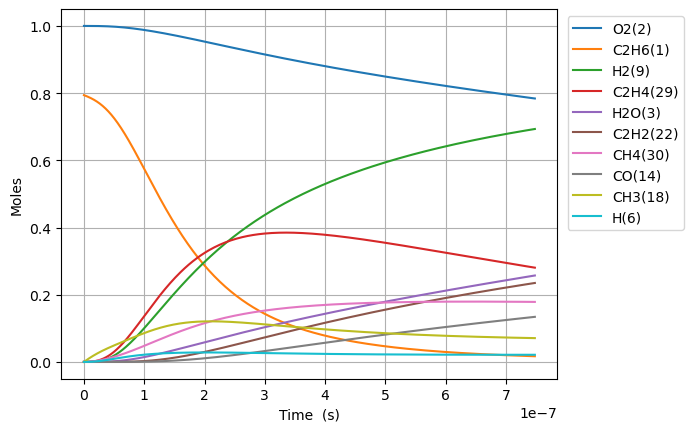

The table this chart was drawn from, first rows:
Time (s), Volume (m^3), N2, Ne, C2H6(1), O2(2), H2O(3), C(4), CH(5), CH3(18), C2H5(31), CH4(30), H(6), C2H4(29), HO2(12), H2(9), C2H5O2(40), CH3O2(36), C2H3(28), H2O2(13), C2H2(22), OH(8), CH2O(19), HCO(16)
0.0, 0.2114, 3.76, 0.0, 0.7939, 1.0, 0.0, 0.0, 0.0, 0.0, 0.0, 0.0, 0.0, 0.0, 0.0, 0.0, 0.0, 0.0, 0.0, 0.0, 0.0, 0.0, 0.0, 0.0
2.517031663591118e-22, 0.2114, 3.76, 0.0, 0.7939, 1.0, 3.648766682434029e-46, 1.656688551395135e-55, 2.219443826643458e-35, 3.3165334713445306e-16, 1.9486872810301114e-18, 9.80508069896094e-31, 1.399350307764092e-18, 1.2891381848351404e-31, 5.49336973265208e-19, 4.269845112045477e-32, 8.523424026849393e-35, 3.7504990949083904e-33, 8.211535809813651e-50, 1.5051397904471139e-34, 1.9967368086390366e-63, 1.2999766518011124e-32, 9.473336058229935e-33, 2.780125226343114e-49
7.047688658055131e-22, 0.2114, 3.76, 0.0, 0.7939, 1.0, 4.331820645305391e-45, 1.9668206482947293e-54, 1.3405440712924485e-34, 9.28629371976465e-16, 5.456324386887209e-18, 5.922268742172388e-30, 3.918180861739724e-18, 7.786394636407698e-31, 1.538143525142583e-18, 2.5789864476756133e-31, 5.148148112217866e-34, 2.2653014533243783e-32, 9.748735313417496e-49, 9.091044334300542e-34, 4.4666203714561255e-62, 7.851858976878864e-32, 5.721894979171177e-32, 3.3005646687143746e-48
1.6109002646983156e-21, 0.2114, 3.76, 0.0, 0.7939, 1.0, 4.253009317731214e-44, 1.9310361757405182e-53, 6.45414264787617e-34, 2.122581421660475e-15, 1.247159859861299e-17, 2.851317467257811e-29, 8.95584196969205e-18, 3.748813841505764e-30, 3.515756628897334e-18, 1.2416709585830426e-30, 2.4786117070090508e-33, 1.090645136798926e-31, 9.571366139939443e-48, 4.3769465106201695e-33, 8.825289164102479e-61, 3.7803321034378504e-31, 2.7548461257337085e-31, 3.240513963824992e-47
3.42316306248392e-21, 0.2114, 3.76, 0.0, 0.7939, 1.0, 3.7617394200077295e-43, 1.707979629431362e-52, 2.818693659834082e-33, 4.510485521028439e-15, 2.6502147022110884e-17, 1.2452452487680077e-28, 1.903116418560095e-17, 1.637205494745976e-29, 7.470982836406842e-18, 5.4227032923000026e-30, 1.0824748514111615e-32, 4.76313385052917e-31, 8.465764958528678e-47, 1.9115275338677952e-32, 1.5704130534174312e-59, 1.6509703477876338e-30, 1.2031136793956595e-30, 2.866197903349547e-46
7.04768865805513e-21, 0.2114, 3.76, 0.0, 0.7939, 1.0, 3.161968978269105e-42, 1.435659792496572e-51, 1.1767491168835623e-32, 9.286293719764149e-15, 5.456324386929204e-17, 5.198653786588806e-28, 3.918180861743576e-17, 6.835010656044039e-29, 1.5381435251425887e-17, 2.2638718784085343e-29, 4.519119419047143e-32, 1.9885146201163925e-30, 7.115985548289786e-46, 7.980251168950244e-32, 2.6487311510009663e-58, 6.892476207851485e-30, 5.022762778077631e-30, 2.4092120391432263e-45
1.429673984919755e-20, 0.2114, 3.76, 0.0, 0.7939, 1.0, 2.5923733393964966e-41, 1.1770406375650049e-50, 4.8074041062390944e-32, 1.883791011723468e-14, 1.1068543756439575e-16, 2.1238196997174937e-27, 7.948309748117341e-17, 2.7923248739210534e-28, 3.1202340081464074e-17, 9.24865530651211e-29, 1.846207737921503e-31, 8.123731059501198e-30, 5.834114882294808e-45, 3.260192991699768e-31, 4.3505488692103874e-57, 2.815801426868962e-29, 2.0519624835603251e-29, 1.9752175881482163e-44
2.879484223148239e-20, 0.2114, 3.76, 0.0, 0.7939, 1.0, 2.0993711950745565e-40, 9.5319802637865e-50, 1.9432296035105296e-31, 3.79411429121722e-14, 2.229298249575689e-16, 8.58481879581187e-27, 1.6008567520892078e-16, 1.1287023594895538e-27, 6.284414974154087e-17, 3.7384543481752784e-28, 7.4626668599406835e-31, 3.283741981520741e-29, 4.724617491436535e-44, 1.3178221332461436e-30, 7.052427195028564e-56, 1.1381919575325424e-28, 8.29436043913979e-29, 1.5995824138536638e-43
5.779104699605207e-20, 0.2114, 3.76, 0.0, 0.7939, 1, 1.6897566001397088e-39, 7.67216699978451e-49, 7.813640769293219e-31, 7.614760850203311e-14, 4.474185997557781e-16, 3.451917880390385e-26, 3.2129083066550385e-16, 4.5384625455113595e-27, 1.2612776906169603e-16, 1.5032160510874825e-27, 3.000705522413934e-30, 1.3203782083360776e-28, 3.80278318971958e-43, 5.298904837858682e-30, 1.1357716583894512e-54, 4.576619801743095e-28, 3.3351258526673493e-28, 1.2874830871895061e-42
1.1578345652519143e-19, 0.2114, 3.76, 0.0, 0.7939, 1, 1.3559232629259173e-38, 6.156430873140446e-48, 3.1336194220475516e-30, 1.525605396816983e-13, 8.963961493996477e-16, 1.3843734608365794e-25, 6.437011415830234e-16, 1.820126468558607e-26, 2.5269500770201284e-16, 6.028568694718361e-27, 1.203417124349209e-29, 5.295307168922926e-28, 3.0514940191176427e-42, 2.125097839291927e-29, 1.8231650473608732e-53, 1.835429234827106e-27, 1.3375346340785919e-27, 1.0331240946091834e-41
2.3176827558347015e-19, 0.2114, 3.76, 0.0, 0.7939, 1, 1.0863886283309068e-37, 4.932636472321358e-47, 1.2550822559794096e-29, 3.0538640204080216e-13, 1.7943512488771924e-15, 5.5447146969710395e-25, 1.2885217634354768e-15, 7.289999604364762e-26, 5.058294849826725e-16, 2.4145719626587224e-26, 4.819945487999653e-29, 2.1208848850486562e-27, 2.4449085598824945e-41, 8.511475808633994e-29, 2.9218178894468426e-52, 7.351290487399299e-27, 5.357115079996576e-27, 8.277564779717625e-41
4.637379137000275e-19, 0.2114, 3.76, 0.0, 0.7939, 1, 8.697714748213346e-37, 3.949108514145024e-46, 5.0235998622634003e-29, 6.110381267581042e-13, 3.590261448591502e-15, 2.219330873137007e-24, 2.5781630072100383e-15, 2.9178996711772105e-25, 1.0120984395440953e-15, 9.664580407069916e-26, 1.9292343094155343e-28, 8.48906672512902e-27, 1.9574134577170083e-40, 3.406808478060387e-28, 4.678715474381013e-51, 2.9424319965800924e-26, 2.1442421365405918e-26, 6.627084937330536e-40
9.276771899331424e-19, 0.2114, 3.76, 0.0, 0.7939, 1, 6.960815217183089e-36, 3.160487157491452e-45, 2.0100942987615313e-28, 1.2223415761890852e-12, 7.182081851057007e-15, 8.88021430484693e-24, 5.157445495037783e-15, 1.1675399430680846e-24, 2.024636348667356e-15, 3.867091032959864e-25, 7.7194501830810345e-28, 3.3967324417253605e-26, 1.5665256652648176e-39, 1.3631671485741425e-27, 7.488991763707092e-50, 1.1773560681715985e-25, 8.579761551368843e-26, 5.303682055948538e-39
1.855555742399372e-18, 0.2114, 3.76, 0.0, 0.7939, 1, 5.569709767318736e-35, 2.528870124899132e-44, 8.041686087221641e-28, 2.4449484750365534e-12, 1.436572266813556e-14, 3.552663966741184e-23, 1.0316010471807751e-14, 4.670920033140996e-24, 4.049712166915538e-15, 1.547088223219346e-24, 3.088282734728902e-27, 1.3589141582450458e-25, 1.2534585441222887e-38, 5.45355623540339e-27, 1.198482504664383e-48, 4.710190921103145e-25, 3.4324633014547194e-25, 4.2437514589892445e-38
3.711312847331832e-18, 0.2114, 3.76, 0.0, 0.7939, 1, 4.456190896720141e-34, 2.023288532536043e-43, 3.2169362303910014e-27, 4.890162272673518e-12, 2.873300435088282e-14, 1.421181243877186e-22, 2.0633140429805622e-14, 1.8685200789682113e-23, 8.099863803418536e-15, 6.188856549953457e-24, 1.2354136340032911e-26, 5.436099025321848e-25, 1.0028620525023291e-37, 2.1816000350059715e-26, 1.9177670939541917e-47, 1.8842297091560804e-24, 1.3730970649528144e-24, 3.395323526708053e-37
7.42282705719675e-18, 0.2114, 3.76, 0.0, 0.7939, 1, 3.5651219599469527e-33, 1.618708207234021e-42, 1.2868268518603344e-26, 9.780589867715556e-12, 5.746756791073796e-14, 5.684956297978138e-22, 4.1267400363633075e-14, 7.47438447979979e-23, 1.620016707645109e-14, 2.475643355894127e-23, 4.9418556286183554e-26, 2.1745280899296283e-24, 8.023277345486408e-37, 8.726755234196931e-26, 3.0685834426889542e-46, 7.537225529867125e-24, 5.492611758365829e-24, 2.7163877710824326e-36
1.484585547692659e-17, 0.2114, 3.76, 0.0, 0.7939, 1, 2.852165267410923e-32, 1.2949981655771928e-41, 5.1474121186265877e-26, 1.9561445056872078e-11, 1.1493669580789074e-13, 2.274028784406121e-21, 8.253592030261487e-14, 2.989814643127831e-22, 3.24007736226224e-14, 9.902774906275547e-23, 1.9767824748619912e-25, 8.698289307927801e-24, 6.418774308736872e-36, 3.490773113650207e-25, 4.9098584291035544e-45, 3.0149515524020747e-23, 2.1970894053370978e-23, 2.173161796565308e-35
2.9691912316386266e-17, 0.2114, 3.76, 0.0, 0.7939, 1, 2.2817592950592012e-31, 1.0360122069212426e-40, 2.0589857818045602e-25, 3.9123155431474884e-11, 2.298749547119664e-13, 9.096207668056728e-21, 1.6507296046588595e-13, 1.1959380414727225e-21, 6.480198671538985e-14, 3.961150265238195e-22, 7.907210380414377e-25, 3.479351101493691e-23, 5.135080513689809e-35, 1.3963234494788066e-24, 7.855873562431117e-44, 1.2059928897328192e-22, 8.788447037998412e-23, 1.7385500669043484e-34
5.938402599530561e-17, 0.2114, 3.76, 0.0, 0.7939, 1, 1.825418270151954e-30, 8.288168903605297e-40, 8.2359849315560625e-25, 7.824657616583956e-11, 4.597514849591975e-13, 3.6385015727346085e-20, 3.3014704193365826e-13, 4.7837766454161115e-21, 1.296044129026241e-13, 1.5844681713403424e-21, 3.162900275167544e-24, 1.3917475069860332e-22, 4.108088986510754e-34, 5.5853222052631525e-24, 1.2569478201743522e-42, 4.823996101158428e-22, 3.515396708107128e-22, 1.3908483014344145e-33
1.1876825335314432e-16, 0.2114, 3.76, 0.0, 0.7939, 1, 1.4603389523060148e-29, 6.630590102353607e-39, 3.294402281863464e-24, 1.5649341757520513e-10, 9.195045952099787e-13, 1.4554043296789498e-19, 6.602952094341238e-13, 1.9135156428613197e-20, 2.5920926528389e-13, 6.3378888531961896e-21, 1.2651633560640653e-23, 5.5670040862930555e-22, 3.286481257410364e-33, 2.2341345629347274e-23, 2.0111230934246208e-41, 1.9296033525789003e-21, 1.4061622694309075e-21, 1.1126819339149234e-32
2.3753670806882173e-16, 0.2114, 3.76, 0.0, 0.7939, 1, 1.16827290036653e-28, 5.304536441855983e-38, 1.3177625332793248e-23, 3.1298710015648135e-10, 1.8390110147368107e-12, 5.821624715690134e-19, 1.3205915626947461e-12, 7.654073251077855e-20, 5.184189700736112e-13, 2.5351588046960952e-20, 5.0606600873737156e-23, 2.2268043866224055e-21, 2.629189413928491e-32, 8.936549608188387e-23, 3.2178026655176925e-40, 7.71842326383102e-21, 5.624656310896063e-21, 8.90146853988296e-32
4.750736175001765e-16, 0.2114, 3.76, 0.0, 0.7939, 1, 9.34619022174564e-28, 4.2437226865423575e-37, 5.2710530436580205e-23, 6.259744643692136e-10, 3.678024649891506e-12, 2.3286513623084547e-18, 2.6411843422548017e-12, 3.0616320045443046e-19, 1.0368383797618113e-12, 1.0140641984399908e-19, 2.0242655044665964e-22, 8.907222574161178e-21, 2.103353903484775e-31, 3.574622110388838e-22, 5.1484902812203275e-39, 3.087371299655347e-20, 2.249864019624384e-20, 7.121179895291392e-31
9.501474363628861e-16, 0.2114, 3.76, 0.0, 0.7939, 1, 7.47695508847631e-27, 3.3951240249367116e-36, 2.108421535148395e-22, 1.2519491889953977e-09, 7.356055104604612e-12, 9.314608374393123e-18, 5.282370193530541e-12, 1.2246537971888604e-18, 2.0736771995732448e-12, 4.0562583379050216e-19, 8.097066052043631e-22, 3.5628896539656146e-20, 1.682685046349267e-30, 1.429849294236218e-21, 8.237593882448762e-38, 1.234948937421862e-19, 8.999459458075473e-20, 5.6969456791164234e-30
1.9002950740883054e-15, 0.2114, 3.76, 0.0, 0.7939, 1, 5.98156540089873e-26, 2.716331110099439e-35, 8.433684660580115e-22, 2.503898623050646e-09, 1.471212875164252e-11, 3.7258439132641344e-17, 1.05647430647076e-11, 4.898620815884164e-18, 4.1473548409362465e-12, 1.6225037968087092e-18, 3.2388281037653585e-21, 1.4251556814598593e-19, 1.3461503659012554e-29, 5.719398050369248e-21, 1.3180172539917985e-36, 4.939796734687476e-19, 3.59978477038173e-19, 4.5575568284924703e-29
3.800590349539144e-15, 0.2114, 3.76, 0.0, 0.7939, 1, 4.7852531178638725e-25, 2.1734353076272697e-34, 3.3734718759239666e-21, 5.00779743037266e-09, 2.9424326996139636e-11, 1.4903376607869944e-16, 2.112949348158859e-11, 1.959452360887134e-17, 8.294710130622848e-12, 6.4900173330755164e-18, 1.2955322789833035e-20, 5.700619925695738e-19, 1.0769237192794753e-28, 2.2877593734429222e-20, 2.108834122856819e-35, 1.975919010779804e-18, 1.4399143545712205e-18, 3.6460449049482563e-28
7.601180900440821e-15, 0.2114, 3.76, 0.0, 0.7939, 1, 3.82820323730842e-24, 1.7393406745315148e-33, 1.349386998866548e-20, 1.0015594801862776e-08, 5.884892728661536e-11, 5.961350696350313e-16, 4.2259013013654494e-11, 7.83784078545549e-17, 1.658942073783887e-11, 2.5960083404457872e-17, 5.1821367979507204e-20, 2.2802454583403443e-18, 8.615443380759192e-28, 9.151037629245216e-20, 3.3741549464132685e-34, 7.903677636173923e-18, 5.759660303019844e-18, 2.9168346257433088e-27
1.1401771451342498e-14, 0.2114, 3.76, 0.0, 0.7939, 1, 1.0946272260319513e-23, 4.974557282014749e-33, 2.867444754648273e-20, 1.5023391930198987e-08, 8.82737313783687e-11, 1.266787010402992e-15, 6.338855124422096e-11, 1.6655457439837122e-16, 2.4884131372898115e-11, 5.516519701503173e-17, 1.1012051804362748e-19, 4.845517832919996e-18, 2.4634874858788686e-27, 1.9445954856036405e-19, 1.2419168079378977e-33, 1.679531705499171e-17, 1.2239282187253678e-17, 8.340321994464016e-27
1.5202362002244175e-14, 0.2114, 3.76, 0.0, 0.7939, 1, 2.3088865207692637e-23, 1.0495411560771836e-32, 4.8915192701469054e-20, 2.0031188815381288e-08, 1.1769873927119568e-10, 2.1609895759299938e-15, 8.45181081734847e-11, 2.841232268785403e-16, 3.3178842035801e-11, 9.410536670523032e-17, 1.8785282203875028e-19, 8.26587740819714e-18, 5.1962271578018026e-27, 3.3172510905815687e-19, 3.1497788640159956e-33, 2.8650838109891105e-17, 2.087878174966812e-17, 1.759215138313937e-26
2.280354310404753e-14, 0.2114, 3.76, 0.0, 0.7939, 1, 6.306288611930008e-23, 2.868222399152775e-32, 1.0127254979718685e-19, 3.004678201507862e-08, 1.7654923336485876e-10, 4.4740542965906885e-15, 1.2677726591732083e-10, 5.882435284890736e-16, 4.976826342695538e-11, 1.9483331311607838e-16, 3.889260046795016e-19, 1.711342856724637e-17, 1.419260195975219e-26, 6.867946876912397e-19, 1.1014987177102857e-32, 5.931793158220863e-17, 4.322688695109959e-17, 4.804961290256284e-26
3.0404724205850884e-14, 0.2114, 3.76, 0.0, 0.7939, 1, 1.3194870898743286e-22, 6.004318041578136e-32, 1.7223784945827948e-19, 4.006237432061237e-08, 2.354004769060618e-10, 7.609194289332616e-15, 1.6903649242457134e-10, 1.0004521755693522e-15, 6.635768492050419e-11, 3.3136060363944476e-16, 6.614622327769763e-19, 2.9105426145368427e-17, 2.9695846714937664e-26, 1.1680578528418449e-18, 2.7523576379226737e-32, 1.0088428194104136e-16, 7.351764718146483e-17, 1.0053584747829606e-25
3.800590530765424e-14, 0.2114, 3.76, 0.0, 0.7939, 1, 2.4020766396143825e-22, 1.093631791684152e-31, 2.6314015124544866e-19, 5.00779656681138e-08, 2.9425252342540884e-10, 1.162512913293645e-14, 2.112957926082235e-10, 1.5284711253710127e-15, 8.294710652376407e-11, 5.062443913587825e-16, 1.0105663374689493e-18, 4.446646204086029e-17, 5.406048151414518e-26, 1.784528422237824e-18, 5.839453388583306e-32, 1.5412841317031386e-16, 1.1231840658877016e-16, 1.8302164115169828e-25
5.3208267511260946e-14, 0.2114, 3.76, 0.0, 0.7939, 1, 6.342194448908197e-22, 2.891220374738789e-31, 5.060075511181459e-19, 7.010914542884201e-08, 4.119590758277183e-10, 2.235470922215747e-14, 2.9581461864156526e-10, 2.939223687797389e-15, 1.1612595006632742e-10, 9.734911775156941e-16, 1.943289947753003e-18, 8.550719481721585e-17, 1.4273788153499622e-25, 3.4315846500957326e-18, 2.139425485074768e-31, 2.9638358674254605e-16, 2.1598455055157532e-16, 4.832308486962078e-25
6.841062971486766e-14, 0.2114, 3.76, 0.0, 0.7939, 1, 1.3148962534102937e-21, 6.001054756173499e-31, 8.298484883264162e-19, 9.014032129849393e-08, 5.296688895292967e-10, 3.666166279070332e-14, 3.803337439336702e-10, 4.820363820257098e-15, 1.4930479405452765e-10, 1.5965248906711302e-15, 3.1870012378192286e-18, 1.4023120553463368e-16, 2.959355877413254e-25, 5.62778966111265e-18, 5.5554278147173435e-31, 4.860685030275013e-16, 3.542144875273687e-16, 1.001858039293474e-24
9.881535412208108e-14, 0.2114, 3.76, 0.0, 0.7939, 1, 3.9508861521796144e-21, 1.807712678278074e-30, 1.7204129269665451e-18, 1.302026613662118e-07, 7.650982993880721e-10, 7.600617814645946e-14, 5.493728922329499e-10, 9.993675732668334e-15, 2.1566248336778833e-10, 3.3098902435433855e-15, 6.607271950841808e-18, 2.907227283741637e-16, 8.892301233701125e-25, 1.1667414040218657e-17, 2.462551498102117e-30, 1.0077078471254452e-15, 7.343517447974524e-16, 3.0102897322855242e-24
1.596248029365079e-13, 0.2114, 3.76, 0.0, 0.7939, 1, 1.6986158636772177e-20, 7.812944597335114e-30, 4.473039342899187e-18, 2.1032729481568443e-07, 1.2359962481900148e-09, 1.976172801807997e-13, 8.874547800809632e-10, 2.5984814065823473e-14, 3.4837786734259177e-10, 8.605816184085053e-15, 1.717928082224098e-17, 7.558748744138222e-16, 3.823359830159057e-24, 3.033546564202906e-17, 1.8163801923260864e-29, 2.620061926107337e-15, 1.909336250490987e-15, 1.2942163029832647e-23
2.812437005653616e-13, 0.2114, 3.76, 0.0, 0.7939, 1, 9.56514080086935e-20, 4.446096068163056e-29, 1.3864047144518244e-17, 3.705763749724491e-07, 2.1779486573448682e-09, 6.125261409778402e-13, 1.5636329240289576e-09, 8.054845471457995e-14, 6.13808656692289e-10, 2.6674533919441666e-14, 5.324988630848067e-17, 2.3428208660774612e-15, 2.1532985627892047e-23, 9.402653762987822e-17, 1.9201189291081958e-28, 8.121067342595871e-15, 5.918161429013674e-15, 7.287834928125132e-23
5.24481495823069e-13, 0.2114, 3.76, 0.0, 0.7939, 1, 6.351646503418961e-19, 3.0139820206716857e-28, 4.81874486895961e-17, 6.910737883189778e-07, 4.062479493415337e-09, 2.1290881740211335e-12, 2.9160467117767783e-09, 2.800289601627497e-13, 1.1446703210489007e-09, 9.272057535330346e-14, 1.8510409996915915e-16, 8.143043731736316e-15, 1.4302964126985182e-22, 3.268282603816154e-16, 2.4852501328371983e-27, 2.8228374419996137e-14, 2.0571468750709262e-14, 4.8393178654051445e-22
1e-12, 0.2114, 3.76, 0.0, 0.7939, 1, 4.4851589712487485e-18, 2.2143586993059238e-27, 1.7512852053783244e-16, 1.3176283527595237e-06, 7.749059767812475e-09, 7.738668982540057e-12, 5.56017401288342e-09, 1.0181863763884086e-12, 2.1824803564460996e-09, 3.3703037799002673e-13, 6.72890938027983e-16, 2.959492096796507e-14, 1.010576977510622e-21, 1.1879345095037615e-15, 3.4576200088803396e-26, 1.0260437730746437e-13, 7.477504069826742e-14, 3.417094631100177e-21
1.0109570863384836e-12, 0.2114, 3.76, 0.0, 0.7939, 1, 4.617466499950663e-18, 2.2804382392309964e-27, 1.789868052138469e-16, 1.3320656271539955e-06, 7.834045012264629e-09, 7.909174466328531e-12, 5.621104501707891e-09, 1.0406254678764254e-12, 2.2063939928463563e-09, 3.4445638421179936e-13, 6.877180262637875e-16, 3.024693927811897e-14, 1.0403931103404322e-21, 1.2141081884497884e-15, 3.574621727167655e-26, 1.04865078354383e-13, 7.642260290365991e-14, 3.517894077287673e-21
1.4974326768538983e-12, 0.2114, 3.76, 0.0, 0.7939, 1, 1.4265312666761462e-17, 7.262066284469033e-27, 3.9263931562594203e-16, 1.9730534821894697e-06, 1.1608948702094524e-08, 1.7351859135870717e-11, 8.32646952504113e-09, 2.2836934384129092e-12, 3.268118122684218e-09, 7.557293896573627e-13, 1.5089425491386277e-15, 6.635299530129733e-14, 3.2155619258101124e-21, 2.6636212933681156e-15, 1.4758084331387102e-25, 2.300657729897793e-13, 1.6766891464144008e-13, 1.0867992488808554e-20
1.983908267369313e-12, 0.2114, 3.76, 0.0, 0.7939, 1, 3.2085990817951885e-17, 1.6819237192622193e-26, 6.891213478075023e-16, 2.6140373534410235e-06, 1.538719015595342e-08, 3.0457117129224e-11, 1.1032142174079485e-08, 4.009639133604788e-12, 4.329842711393567e-09, 1.3265566915605608e-12, 2.648875315641145e-15, 1.1645780423444747e-13, 7.235475899832787e-21, 4.675364593926819e-15, 4.1155577249983513e-25, 4.038321418756852e-13, 2.943138744962612e-13, 2.4444075716946254e-20
2.4703838578847276e-12, 0.2114, 3.76, 0.0, 0.7939, 1, 6.067171453716097e-17, 3.2730291675837694e-26, 1.0684084795430951e-15, 3.2550172409246564e-06, 1.9168768953316044e-08, 4.7224922685525426e-11, 1.373812285434031e-08, 6.218882533239737e-12, 5.391567759833762e-09, 2.0569559958969704e-12, 4.10761720665268e-15, 1.8055784452347638e-13, 1.3687188963311556e-20, 7.24933503074649e-15, 9.283847158409242e-25, 6.261659288741296e-13, 4.563610700818873e-13, 4.622051439380668e-20
3.443335038915557e-12, 0.2114, 3.76, 0.0, 0.7939, 1, 1.5975067265217816e-16, 9.112473496519243e-26, 2.075307526185499e-15, 4.536965064647248e-06, 2.674193701984047e-08, 9.174808117549423e-11, 1.915100981178169e-08, 1.2088819476549207e-11, 7.515019239094039e-09, 3.996536398031578e-12, 7.981901967975653e-15, 3.5073056662143703e-13, 3.606826452507045e-20, 1.4083946008123801e-14, 3.236960653864417e-24, 1.2165422347807646e-12, 8.866754634104436e-13, 1.2169485173786542e-19
4.416286219946386e-12, 0.2114, 3.76, 0.0, 0.7939, 1, 3.322950216597609e-16, 1.995903723449896e-25, 3.413140700903792e-15, 5.818896953485062e-06, 3.4328449530450197e-08, 1.5092112843354054e-10, 2.4565133648593944e-08, 1.9896871968641106e-11, 9.638472567360361e-09, 6.57461302278451e-12, 1.3132604484729382e-14, 5.76842932480919e-13, 7.508466677293823e-20, 2.3167429777787715e-14, 8.336654271042197e-24, 2.0012087109092446e-12, 1.4586408425773992e-12, 2.5312499235308403e-19
5.389237400977216e-12, 0.2114, 3.76, 0.0, 0.7939, 1, 6.001970524166108e-16, 3.786377071718745e-25, 5.081702021366115e-15, 7.100812907572586e-06, 4.1928302937120394e-08, 2.247438474550275e-10, 2.9980497786475926e-08, 2.964658474954383e-11, 1.1761927751894585e-08, 9.791336183077544e-12, 1.956057366469988e-14, 8.588652357428139e-13, 1.3572732607214927e-19, 3.4499760628693494e-14, 1.7978443238492106e-23, 2.980180143751517e-12, 2.1722874452698694e-12, 4.571791403193887e-19
6.362188582008045e-12, 0.2114, 3.76, 0.0, 0.7939, 1, 9.851665426409399e-16, 6.517740320635458e-25, 7.080787382459971e-15, 8.382712927043095e-06, 4.954149372327887e-08, 3.132160231152993e-10, 3.5397105616717694e-08, 4.134147165874245e-11, 1.3885384799900533e-08, 1.3646855400293888e-11, 2.726664944986341e-14, 1.196768037711834e-12, 2.229652254021464e-19, 4.808091309926498e-14, 3.44482433948088e-23, 4.153471228760921e-12, 3.0276452174307586e-12, 7.503825383875083e-19
8.308090944069703e-12, 0.2114, 3.76, 0.0, 0.7939, 1, 2.189619633288263e-15, 1.5932382072490315e-24, 1.2069748082568391e-14, 1.0946465162644212e-05, 6.480787395197875e-08, 5.341079189796174e-10, 4.6234065355201486e-08, 7.05802427954731e-11, 1.813230451398999e-08, 2.3274859016855176e-11, 4.6516330889642157e-14, 2.0401023051382176e-12, 4.96434198920591e-19, 8.19895853891775e-14, 1.0052445495421981e-22, 7.083068971000064e-12, 5.163608908676182e-12, 1.6676258471404307e-18
1e-11, 0.2114, 3.76, 0.0, 0.7939, 1, 3.8163574384172555e-15, 2.9921590731428395e-24, 1.7480150407980612e-14, 1.3175526039405264e-05, 7.812490182641571e-08, 7.737895119588206e-10, 5.5660580590728907e-08, 1.0235831751230905e-10, 2.182489155275384e-08, 3.372419330772648e-11, 6.74160770525556e-14, 2.9547516160951917e-12, 8.665573219387135e-19, 1.1878273806090789e-13, 2.1120485107487024e-22, 1.0262125495089198e-11, 7.481735195528707e-12, 2.9063076883859957e-18
1.0059403069925196e-11, 0.2114, 3.76, 0.0, 0.7939, 1, 3.884739926986269e-15, 3.053146159110521e-24, 1.768822669628641e-14, 1.3253787679588072e-05, 7.859319589469205e-08, 7.830096790652431e-10, 5.5991615431356864e-08, 1.0358171584298941e-10, 2.1954538699721204e-08, 3.412620507304065e-11, 6.822028588252913e-14, 2.9899290649852244e-12, 8.821293129561077e-19, 1.201981137598034e-13, 2.1622532156496815e-22, 1.0384423409474318e-11, 7.570918353442727e-12, 2.958375064780177e-18
1.1810715195780689e-11, 0.2114, 3.76, 0.0, 0.7939, 1, 6.286249642857474e-15, 5.302805154797325e-24, 2.437453442799896e-14, 1.5561058570379424e-05, 9.242167803782504e-08, 1.0793724381894626e-09, 6.575324608980766e-08, 1.429384398638598e-10, 2.577677903173791e-08, 4.704952157126935e-11, 9.407788538752139e-14, 4.120365897945028e-12, 1.4296558797831828e-18, 1.6569244166201258e-13, 4.1083368746085166e-22, 1.4315596197464857e-11, 1.043782156599718e-11, 4.786790651912589e-18
1.3562027321636182e-11, 0.2114, 3.76, 0.0, 0.7939, 1, 9.517066082953784e-15, 8.572321665342885e-24, 3.2127520398061765e-14, 1.7868277835771848e-05, 1.0629330052554153e-07, 1.4231949788746623e-09, 7.551897647520227e-08, 1.8867026919239345e-10, 2.959902555090145e-08, 6.204566875557037e-11, 1.2409382880523483e-13, 5.43124671714871e-12, 2.1677390534796736e-18, 2.1847242575336104e-13, 7.1393418337950855e-22, 1.8876671477764233e-11, 1.37644869105752e-11, 7.246321117310351e-18
1.706465157334717e-11, 0.2114, 3.76, 0.0, 0.7939, 1, 1.895858952498239e-14, 1.9281183185522284e-23, 5.0828929950540687e-14, 2.2482561493373968e-05, 1.3416588716925412e-07, 2.2532145332233256e-09, 9.506281294233803e-08, 2.9933863064815895e-10, 3.7243537314359206e-08, 9.8259924945595e-11, 1.966194472288728e-13, 8.59367671310466e-12, 4.331699369930078e-18, 3.4588879040429713e-13, 1.797061893676892e-21, 2.9888868127945834e-11, 2.179777557915023e-11, 1.4432526383449515e-17
2.0567275825058155e-11, 0.2114, 3.76, 0.0, 0.7939, 1, 3.319346373243965e-14, 3.757759452834183e-23, 7.378326780577652e-14, 2.7096638658421906e-05, 1.622107971604009e-07, 3.2730585977037444e-09, 1.1462327779380579e-07, 4.357455341005949e-10, 4.4888074317680364e-08, 1.427759396270955e-10, 2.858344469900096e-13, 1.2475892643550335e-11, 7.607387951397144e-18, 5.024460647845847e-13, 3.799944510521866e-21, 4.34216924494278e-11, 3.1672125694975816e-11, 2.5264543186160572e-17
2.5650693046309515e-11, 0.2114, 3.76, 0.0, 0.7939, 1, 6.439430496770413e-14, 8.369843716356951e-23, 1.1464371573781751e-13, 3.3792758801501814e-05, 2.0321905234202618e-07, 5.090818773092942e-09, 1.43041599320445e-07, 6.798238685119316e-10, 5.59827644324939e-08, 2.221645252137199e-10, 4.4507676475856674e-13, 1.9387877470766235e-11, 1.4823926778641064e-17, 7.814943179919914e-13, 9.234079221501681e-21, 6.754724783210321e-11, 4.928058200033914e-11, 4.899969280089966e-17
3.0734110267560876e-11, 0.2114, 3.76, 0.0, 0.7939, 1, 1.1077640091527775e-13, 1.6258084393304043e-22, 1.644149373571521e-13, 4.048844403622018e-05, 2.445894583764754e-07, 7.308359845802576e-09, 1.7149573330672694e-07, 9.789341167198291e-10, 6.707750940645229e-08, 3.1907588453982197e-10, 6.396624918642998e-13, 2.7809135561319223e-11, 2.5614710232994593e-17, 1.1219167930668452e-12, 1.9121876574754557e-20, 9.69856038001202e-11, 7.077378149892764e-11, 8.427136388100042e-17
3.5817527488812237e-11, 0.2114, 3.76, 0.0, 0.7939, 1, 1.7535169073156513e-13, 2.8645677655579134e-22, 2.230690542767713e-13, 4.718369438097044e-05, 2.8632153244914757e-07, 9.92565202473212e-09, 1.9998614501988616e-07, 1.3335600129878239e-09, 7.817231024582611e-08, 4.3353202739779345e-10, 8.697029895079989e-13, 3.7735637466553646e-11, 4.072385286856994e-17, 1.5237100342866206e-12, 3.5373995749085057e-20, 1.317388862508116e-10, 9.61557712202693e-11, 1.333616253900311e-16
4.09009447100636e-11, 0.2114, 3.76, 0.0, 0.7939, 1, 2.6113332581310064e-13, 4.696229311692813e-22, 2.9057827791420705e-13, 5.387850985413128e-05, 3.284147927231291e-07, 1.2942665520107331e-08, 2.2851329870495484e-07, 1.7441846135911001e-09, 8.926716795884381e-08, 5.655552634070928e-10, 1.1353084869990354e-12, 4.916336475898059e-11, 6.090835512678536e-17, 1.986870602369259e-12, 6.028813370711193e-20, 1.7180924200641304e-10, 1.2543057579991372e-10, 1.985510412144576e-16
4.598436193131496e-11, 0.2114, 3.76, 0.0, 0.7939, 1, 3.711356080943678e-13, 7.282920457299965e-22, 3.669149029185742e-13, 6.057289047406797e-05, 3.708687582676277e-07, 1.6359370543253792e-08, 2.5707765765946094e-07, 2.2112903471166244e-09, 1.0036208355555512e-07, 7.151681808061987e-10, 1.436588166477417e-12, 6.208830922664373e-11, 8.693721895337578e-17, 2.5113950733029158e-12, 9.652683271471498e-20, 2.171988373505009e-10, 1.5860219928202036e-10, 2.8211880134684013e-16
5.615119637381768e-11, 0.2114, 3.76, 0.0, 0.7939, 1, 6.758649318998158e-13, 1.5462192953986257e-21, 5.45959936585579e-13, 7.39603472276665e-05, 4.5685688581993404e-07, 2.4391736023839973e-08, 3.143198399931614e-07, 3.316871894800778e-09, 1.225520924490073e-07, 1.067254755543007e-09, 2.146601785954585e-12, 9.241386609493122e-11, 1.5966193511565797e-16, 3.744522101521583e-12, 2.15436321299145e-19, 3.2394450585463353e-10, 2.366518215524119e-10, 5.134995688506658e-16
6.63180308163204e-11, 0.2114, 3.76, 0.0, 0.7939, 1, 1.113678207340688e-12, 2.909356781041507e-21, 7.599842240483583e-13, 8.734606478841896e-05, 5.442820863381647e-07, 3.402251018069158e-08, 3.717163788735688e-07, 4.6541511411092924e-09, 1.447423450439625e-07, 1.489978194117049e-09, 3.0005959229126118e-12, 1.2868045265052773e-10, 2.6529751494312007e-16, 5.223064042385366e-12, 4.2117529917360213e-19, 4.5199362338791306e-10, 3.3033625517625015e-10, 8.457096484065997e-16
... 566 more rows
